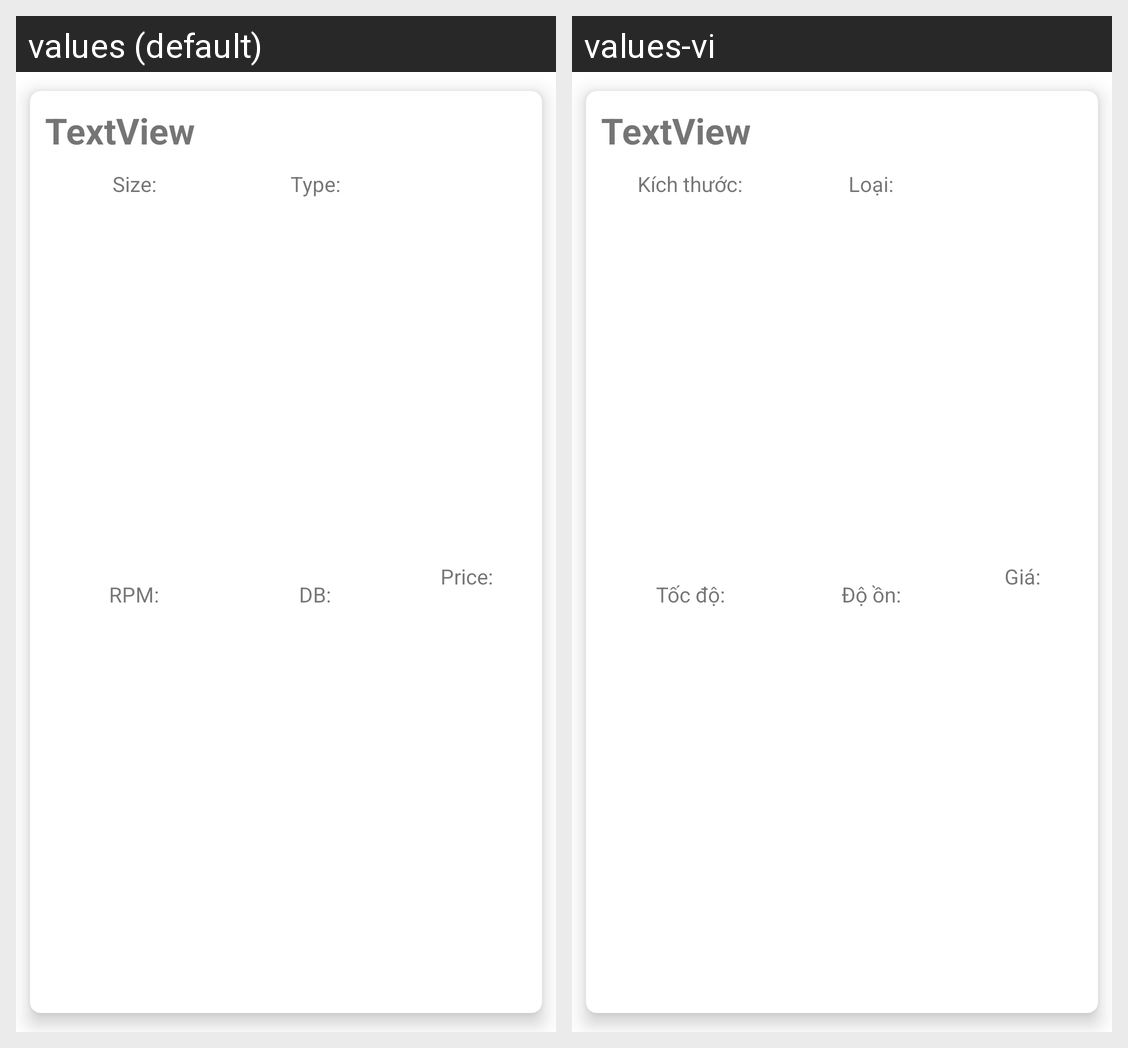

Translations of the strings shown on this Android screen, per locale in the grid:
Android screen res/layout/fan_item_part.xml rendered under 2 locales, left to right: values (default), values-vi. Device: Nexus 5 (rendered at 1080×1920; each locale shown at half size, 540×960, under a caption strip naming it); theme Theme.BuildMaster.
Strings drawn on this screen, with the default value and each locale's value (text and hints the layout hard-codes, and strings that could not be matched under every locale, appear in the picture but are not listed):

fan_size
  values: Size:
  values-vi: Kích thước:

part_price
  values: Price:
  values-vi: Giá:

fan_db
  values: DB:
  values-vi: Độ ồn:

fan_type
  values: Type:
  values-vi: Loại:

fan_rpm
  values: RPM:
  values-vi: Tốc độ:
